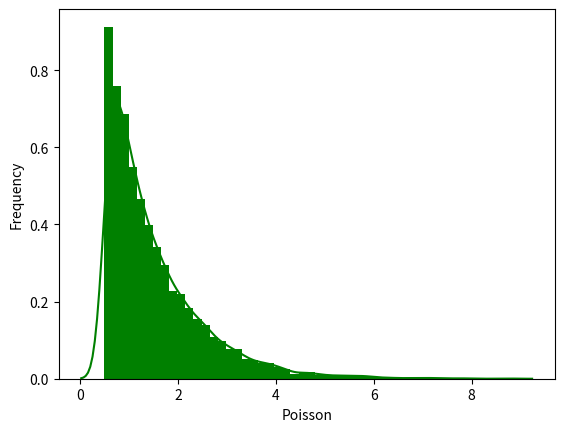

Python code for this plot:

from scipy.stats import expon
import seaborn as sb
import matplotlib.pyplot as plt
c = expon.rvs(0.5,size=10000)
ax = sb.distplot(c,kde=True,color='green',hist_kws={"linewidth": 25,'alpha':1})
ax.set(xlabel='Poisson', ylabel='Frequency')
plt.show()

